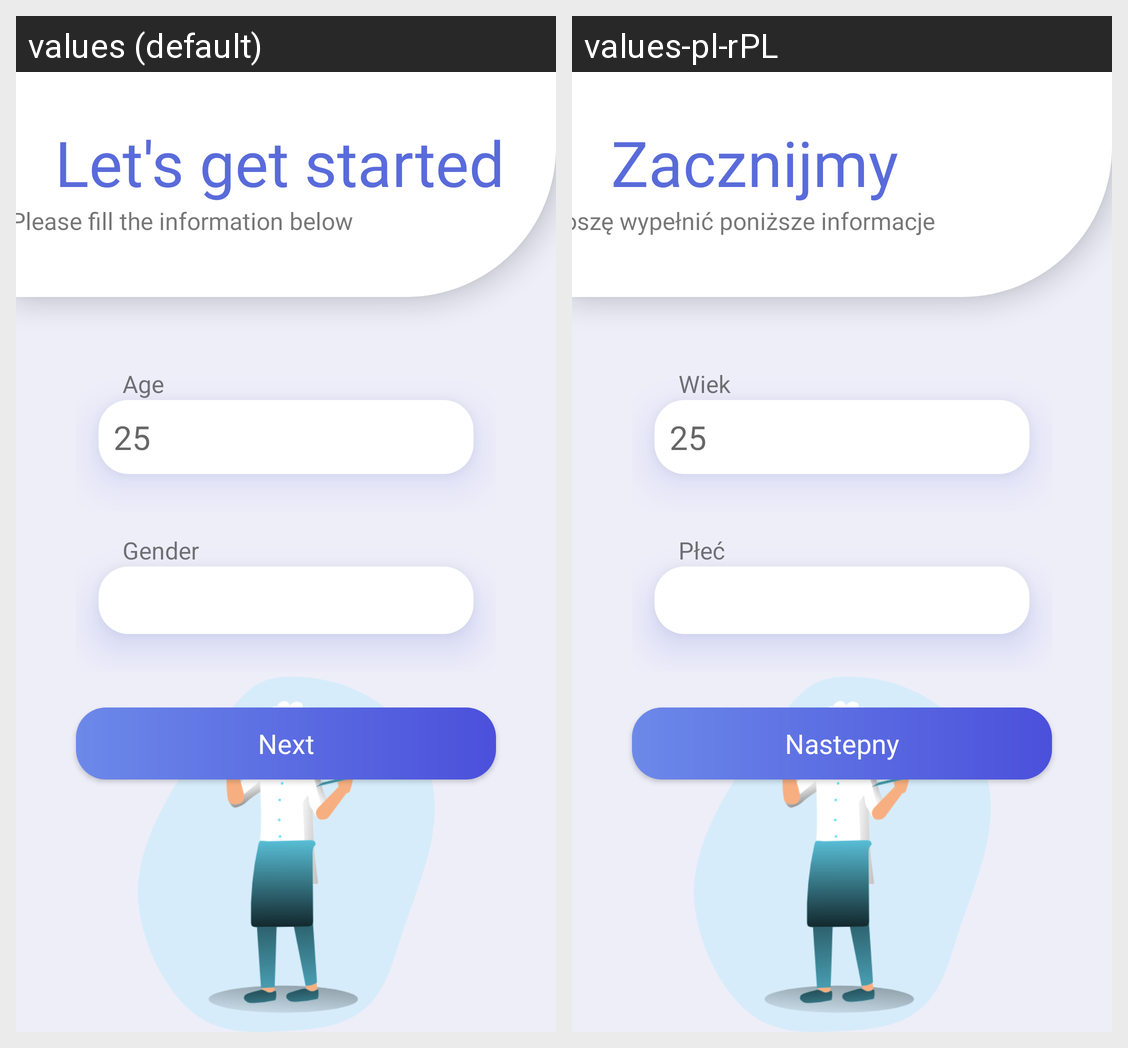

The Android screen above is rendered under two locales of the same app. Produce the string resources it draws, with the default and per-locale values.
Android screen res/layout/fragment_get_started_first.xml rendered under 2 locales, left to right: values (default), values-pl-rPL. Device: Nexus 5 (rendered at 1080×1920; each locale shown at half size, 540×960, under a caption strip naming it); theme Theme.FitApp.
Strings drawn on this screen, with the default value and each locale's value (text and hints the layout hard-codes, and strings that could not be matched under every locale, appear in the picture but are not listed):

age
  values: Age
  values-pl-rPL: Wiek

gender
  values: Gender
  values-pl-rPL: Płeć

next
  values: Next
  values-pl-rPL: Nastepny

let_s_get_started_label
  values: Let's get started
  values-pl-rPL: Zacznijmy

fill_the_information_label
  values: Please fill the information below
  values-pl-rPL: Proszę wypełnić poniższe informacje
